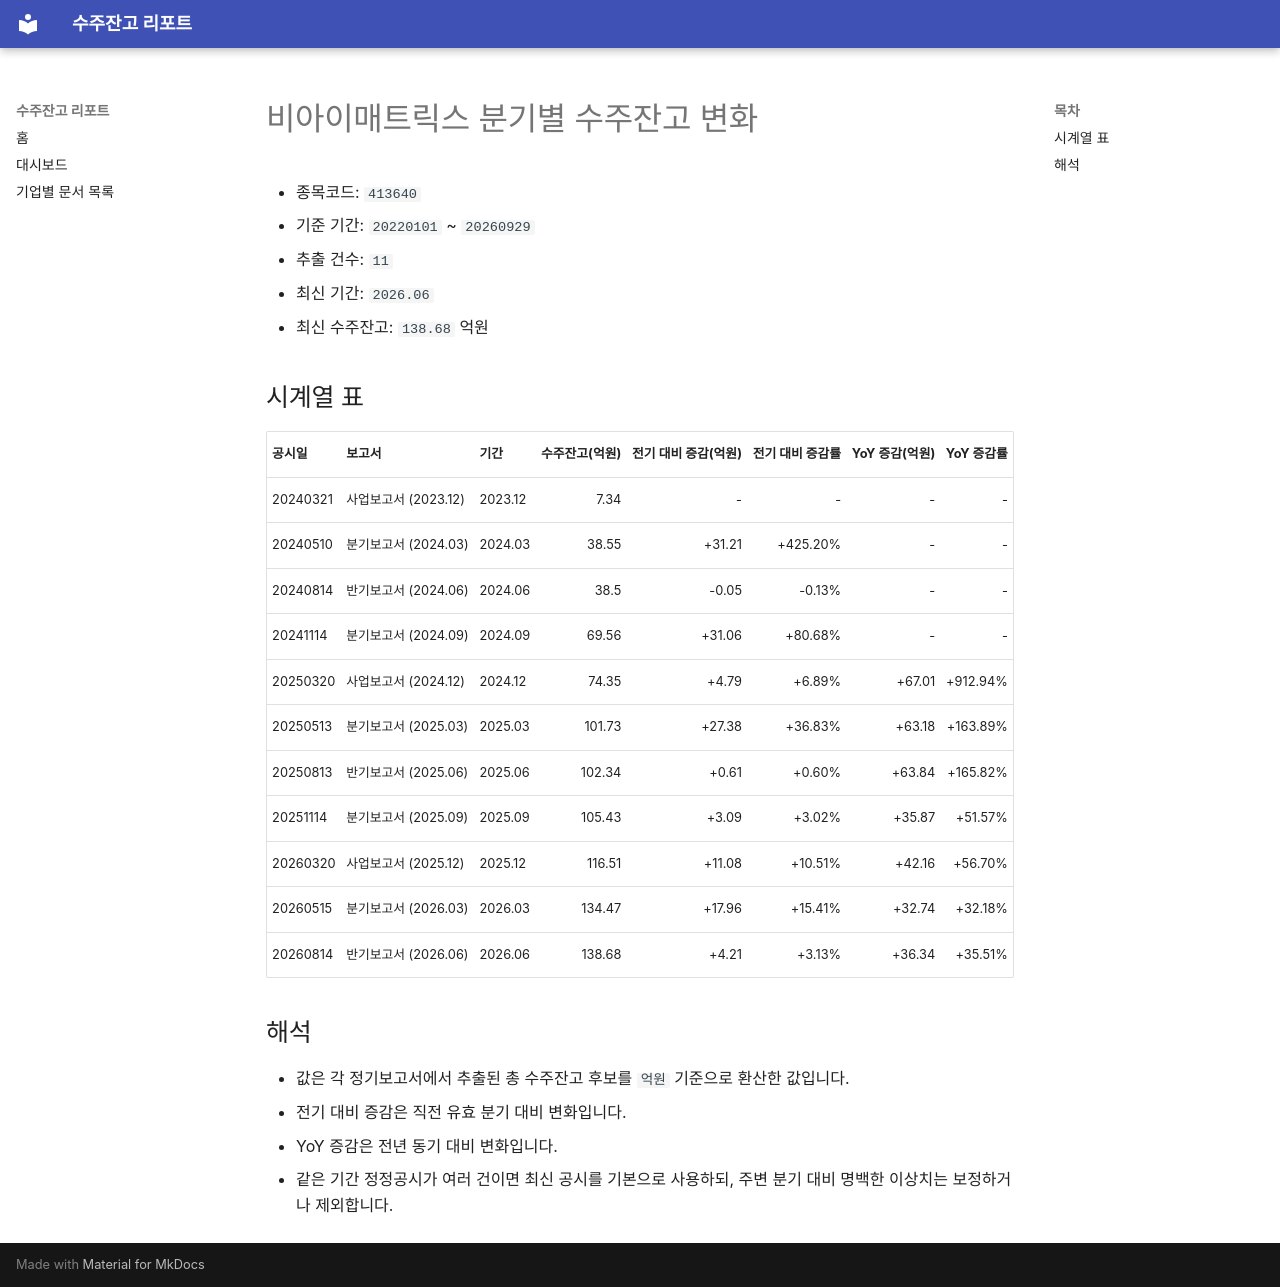

repository: agent-jaden/order-backlog-dashboard · page: companies/비아이매트릭스_수주잔고(413640)/index.html · generator: mkdocs

# 비아이매트릭스 분기별 수주잔고 변화

- 종목코드: `413640`
- 기준 기간: `20220101` ~ `20260929`
- 추출 건수: `11`
- 최신 기간: `2026.06`
- 최신 수주잔고: `138.68` 억원

## 시계열 표

| 공시일 | 보고서 | 기간 | 수주잔고(억원) | 전기 대비 증감(억원) | 전기 대비 증감률 | YoY 증감(억원) | YoY 증감률 |
| --- | --- | --- | ---: | ---: | ---: | ---: | ---: |
| 20240321 | 사업보고서 (2023.12) | 2023.12 | 7.34 | - | - | - | - |
| 20240510 | 분기보고서 (2024.03) | 2024.03 | 38.55 | +31.21 | +425.20% | - | - |
| 20240814 | 반기보고서 (2024.06) | 2024.06 | 38.5 | -0.05 | -0.13% | - | - |
| 20241114 | 분기보고서 (2024.09) | 2024.09 | 69.56 | +31.06 | +80.68% | - | - |
| 20250320 | 사업보고서 (2024.12) | 2024.12 | 74.35 | +4.79 | +6.89% | +67.01 | +912.94% |
| 20250513 | 분기보고서 (2025.03) | 2025.03 | 101.73 | +27.38 | +36.83% | +63.18 | +163.89% |
| 20250813 | 반기보고서 (2025.06) | 2025.06 | 102.34 | +0.61 | +0.60% | +63.84 | +165.82% |
| 20251114 | 분기보고서 (2025.09) | 2025.09 | 105.43 | +3.09 | +3.02% | +35.87 | +51.57% |
| 20260320 | 사업보고서 (2025.12) | 2025.12 | 116.51 | +11.08 | +10.51% | +42.16 | +56.70% |
| 20260515 | 분기보고서 (2026.03) | 2026.03 | 134.47 | +17.96 | +15.41% | +32.74 | +32.18% |
| 20260814 | 반기보고서 (2026.06) | 2026.06 | 138.68 | +4.21 | +3.13% | +36.34 | +35.51% |

## 해석

- 값은 각 정기보고서에서 추출된 총 수주잔고 후보를 `억원` 기준으로 환산한 값입니다.
- 전기 대비 증감은 직전 유효 분기 대비 변화입니다.
- YoY 증감은 전년 동기 대비 변화입니다.
- 같은 기간 정정공시가 여러 건이면 최신 공시를 기본으로 사용하되, 주변 분기 대비 명백한 이상치는 보정하거나 제외합니다.
